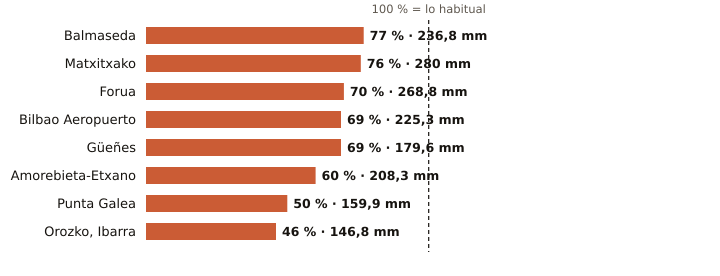

Source data for this figure (header and first rows):
estacion, provincia, indicativo, mm_otono, referencia_mm, pct, periodo_referencia, hasta, hora
Balmaseda, Bizkaia, 1078C, 236.8, 309.4, 77, 2009-2025, 2026-11-25, 12
Matxitxako, Bizkaia, 1057B, 280.0, 368.6, 76, 1991-2020, 2026-11-25, 15
Forua, Bizkaia, 1056K, 268.8, 385.4, 70, 2009-2025, 2026-11-25, 15
Bilbao Aeropuerto, Bizkaia, 1082, 225.3, 328.7, 69, 1991-2020, 2026-11-25, 15
Güeñes, Bizkaia, 1078I, 179.6, 259.7, 69, 1997-2025, 2026-11-25, 15
Amorebieta-Etxano, Bizkaia, 1074C, 208.3, 347.9, 60, 2009-2025, 2026-11-25, 15
Punta Galea, Bizkaia, 1059X, 159.9, 319.4, 50, 2005-2025, 2026-11-25, 15
Orozko, Ibarra, Bizkaia, 1064L, 146.8, 317.5, 46, 2010-2025, 2026-11-25, 15
